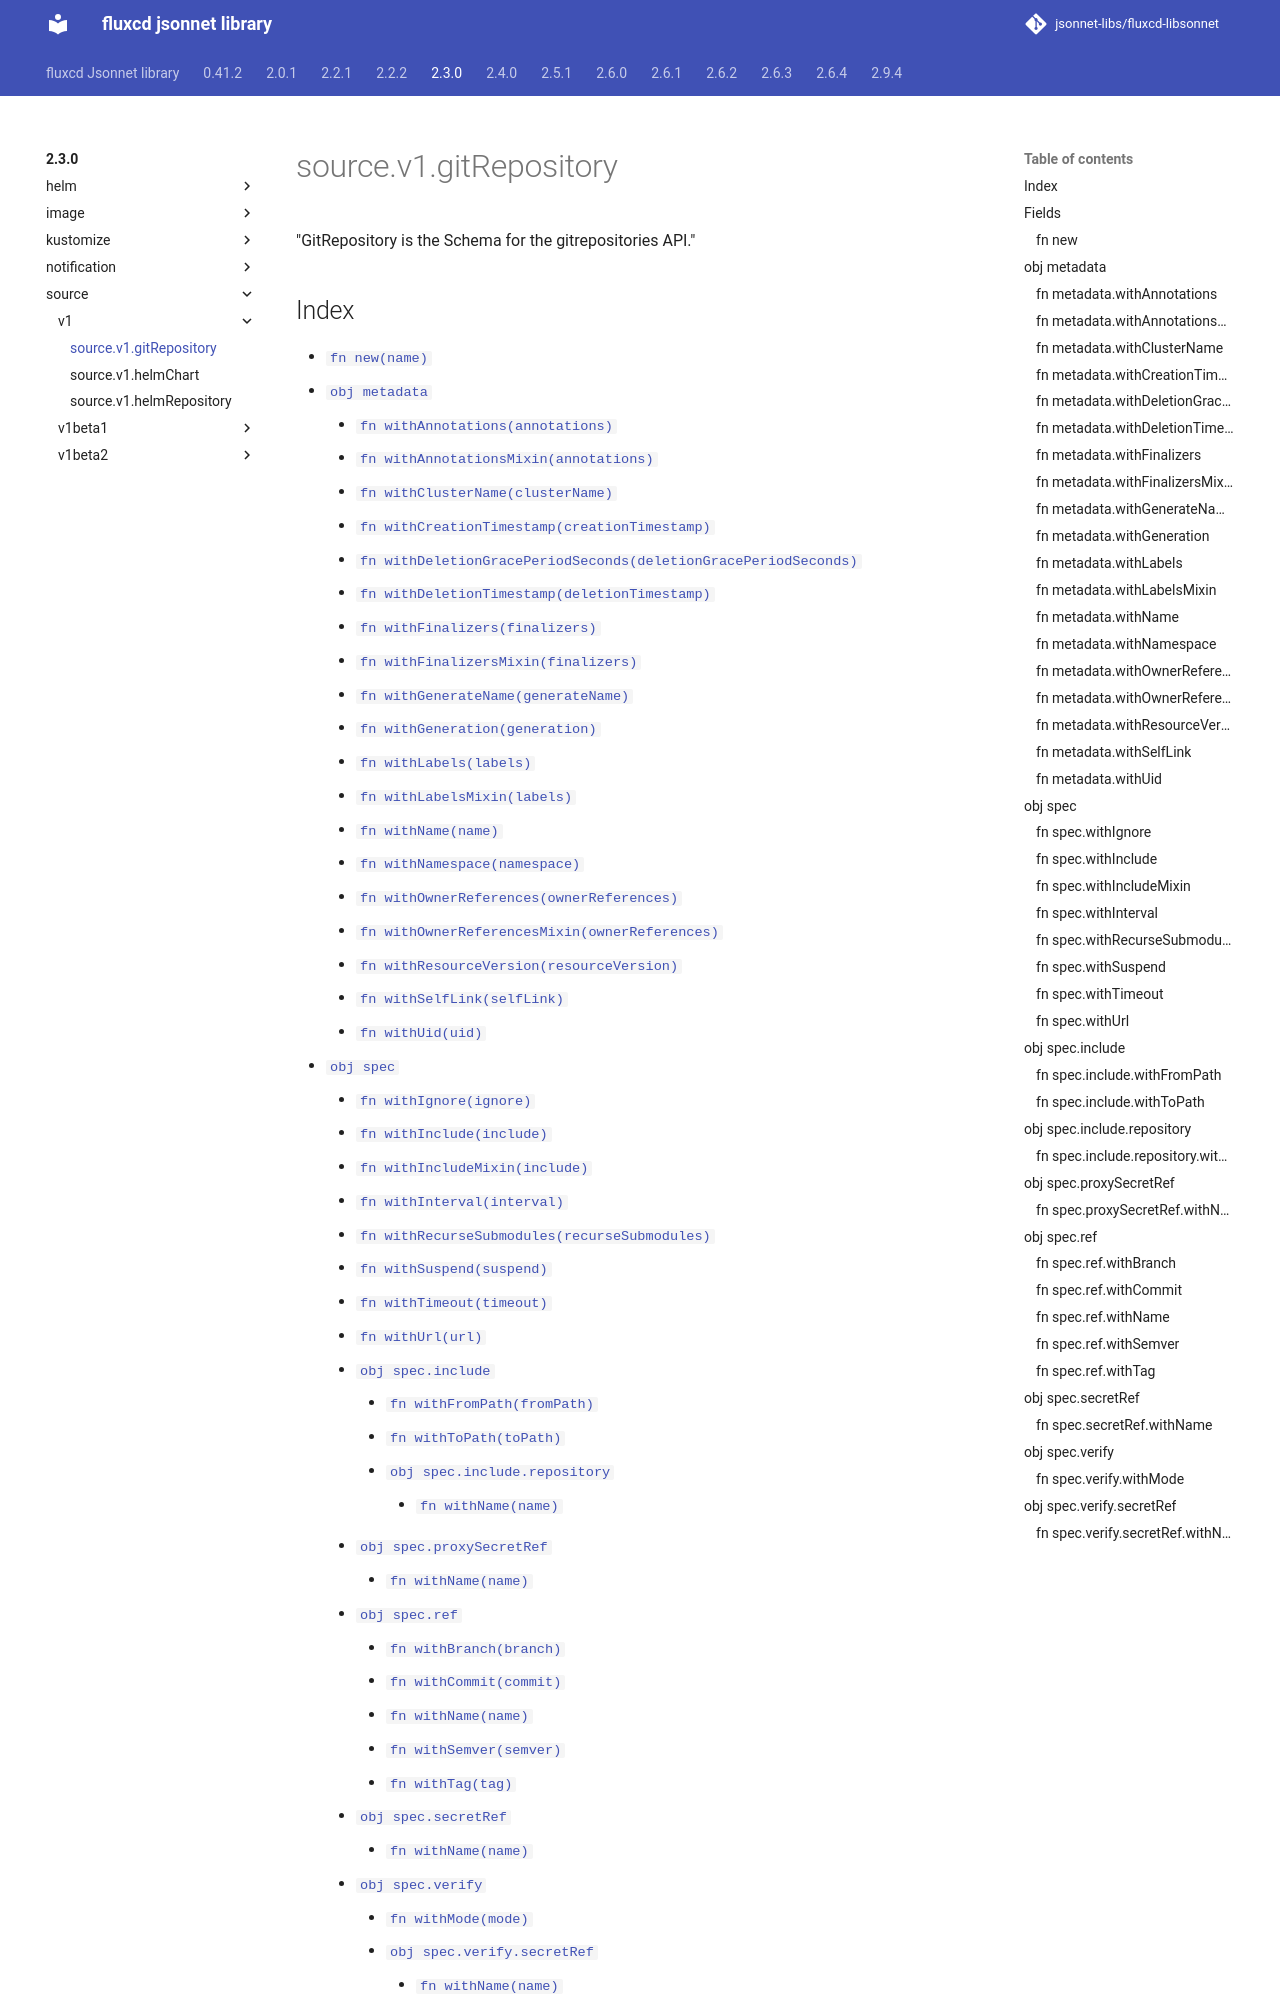

repository: jsonnet-libs/fluxcd-libsonnet · page: 2.3.0/source/v1/gitRepository/index.html · generator: mkdocs

---
permalink: /2.3.0/source/v1/gitRepository/
---

# source.v1.gitRepository

"GitRepository is the Schema for the gitrepositories API."

## Index

* [`fn new(name)`](#fn-new)
* [`obj metadata`](#obj-metadata)
  * [`fn withAnnotations(annotations)`](#fn-metadatawithannotations)
  * [`fn withAnnotationsMixin(annotations)`](#fn-metadatawithannotationsmixin)
  * [`fn withClusterName(clusterName)`](#fn-metadatawithclustername)
  * [`fn withCreationTimestamp(creationTimestamp)`](#fn-metadatawithcreationtimestamp)
  * [`fn withDeletionGracePeriodSeconds(deletionGracePeriodSeconds)`](#fn-metadatawithdeletiongraceperiodseconds)
  * [`fn withDeletionTimestamp(deletionTimestamp)`](#fn-metadatawithdeletiontimestamp)
  * [`fn withFinalizers(finalizers)`](#fn-metadatawithfinalizers)
  * [`fn withFinalizersMixin(finalizers)`](#fn-metadatawithfinalizersmixin)
  * [`fn withGenerateName(generateName)`](#fn-metadatawithgeneratename)
  * [`fn withGeneration(generation)`](#fn-metadatawithgeneration)
  * [`fn withLabels(labels)`](#fn-metadatawithlabels)
  * [`fn withLabelsMixin(labels)`](#fn-metadatawithlabelsmixin)
  * [`fn withName(name)`](#fn-metadatawithname)
  * [`fn withNamespace(namespace)`](#fn-metadatawithnamespace)
  * [`fn withOwnerReferences(ownerReferences)`](#fn-metadatawithownerreferences)
  * [`fn withOwnerReferencesMixin(ownerReferences)`](#fn-metadatawithownerreferencesmixin)
  * [`fn withResourceVersion(resourceVersion)`](#fn-metadatawithresourceversion)
  * [`fn withSelfLink(selfLink)`](#fn-metadatawithselflink)
  * [`fn withUid(uid)`](#fn-metadatawithuid)
* [`obj spec`](#obj-spec)
  * [`fn withIgnore(ignore)`](#fn-specwithignore)
  * [`fn withInclude(include)`](#fn-specwithinclude)
  * [`fn withIncludeMixin(include)`](#fn-specwithincludemixin)
  * [`fn withInterval(interval)`](#fn-specwithinterval)
  * [`fn withRecurseSubmodules(recurseSubmodules)`](#fn-specwithrecursesubmodules)
  * [`fn withSuspend(suspend)`](#fn-specwithsuspend)
  * [`fn withTimeout(timeout)`](#fn-specwithtimeout)
  * [`fn withUrl(url)`](#fn-specwithurl)
  * [`obj spec.include`](#obj-specinclude)
    * [`fn withFromPath(fromPath)`](#fn-specincludewithfrompath)
    * [`fn withToPath(toPath)`](#fn-specincludewithtopath)
    * [`obj spec.include.repository`](#obj-specincluderepository)
      * [`fn withName(name)`](#fn-specincluderepositorywithname)
  * [`obj spec.proxySecretRef`](#obj-specproxysecretref)
    * [`fn withName(name)`](#fn-specproxysecretrefwithname)
  * [`obj spec.ref`](#obj-specref)
    * [`fn withBranch(branch)`](#fn-specrefwithbranch)
    * [`fn withCommit(commit)`](#fn-specrefwithcommit)
    * [`fn withName(name)`](#fn-specrefwithname)
    * [`fn withSemver(semver)`](#fn-specrefwithsemver)
    * [`fn withTag(tag)`](#fn-specrefwithtag)
  * [`obj spec.secretRef`](#obj-specsecretref)
    * [`fn withName(name)`](#fn-specsecretrefwithname)
  * [`obj spec.verify`](#obj-specverify)
    * [`fn withMode(mode)`](#fn-specverifywithmode)
    * [`obj spec.verify.secretRef`](#obj-specverifysecretref)
      * [`fn withName(name)`](#fn-specverifysecretrefwithname)
